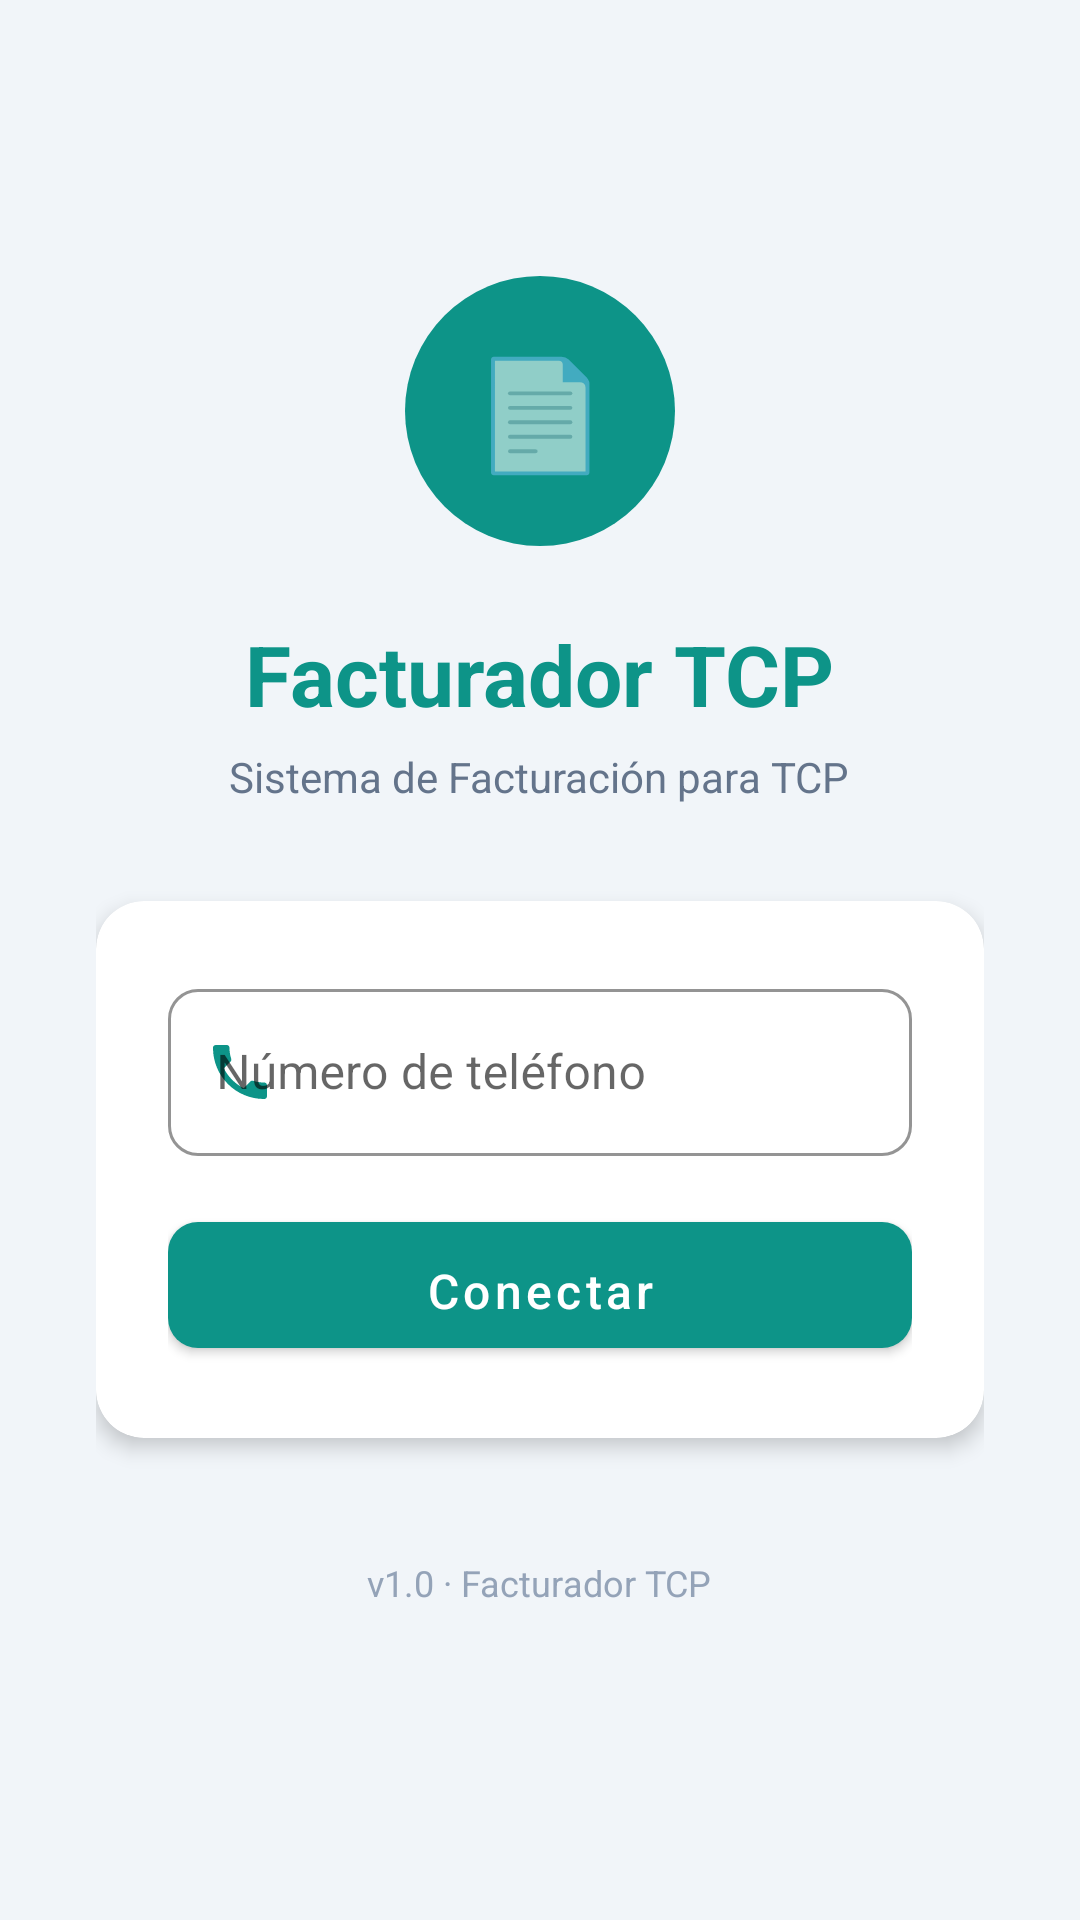

Here is an Android app screen rendered from its layout file. Give the layout XML and the strings, colors and styles it references.
<!-- AndroidManifest.xml: application theme Theme.TCPCliente -->
<!-- res/layout/activity_login.xml -->
<?xml version="1.0" encoding="utf-8"?>
<ScrollView xmlns:android="http://schemas.android.com/apk/res/android"
    xmlns:app="http://schemas.android.com/apk/res-auto"
    android:layout_width="match_parent"
    android:layout_height="match_parent"
    android:background="@color/bg_light"
    android:fillViewport="true">

    <LinearLayout
        android:layout_width="match_parent"
        android:layout_height="wrap_content"
        android:gravity="center_horizontal"
        android:orientation="vertical"
        android:padding="32dp">

        
        <LinearLayout
            android:layout_width="90dp"
            android:layout_height="90dp"
            android:layout_marginTop="60dp"
            android:background="@drawable/circle_teal"
            android:gravity="center"
            android:orientation="vertical">

            <TextView
                android:layout_width="wrap_content"
                android:layout_height="wrap_content"
                android:text="📄"
                android:textSize="36sp" />
        </LinearLayout>

        
        <TextView
            android:layout_width="wrap_content"
            android:layout_height="wrap_content"
            android:layout_marginTop="24dp"
            android:text="@string/login_title"
            android:textColor="@color/teal"
            android:textSize="28sp"
            android:textStyle="bold" />

        <TextView
            android:layout_width="wrap_content"
            android:layout_height="wrap_content"
            android:layout_marginTop="6dp"
            android:text="@string/login_subtitle"
            android:textColor="@color/text_secondary"
            android:textSize="14sp" />

        
        <com.google.android.material.card.MaterialCardView
            android:layout_width="match_parent"
            android:layout_height="wrap_content"
            android:layout_marginTop="32dp"
            app:cardCornerRadius="16dp"
            app:cardElevation="4dp"
            app:strokeWidth="0dp">

            <LinearLayout
                android:layout_width="match_parent"
                android:layout_height="wrap_content"
                android:orientation="vertical"
                android:padding="24dp">

                <com.google.android.material.textfield.TextInputLayout
                    android:id="@+id/tilPhone"
                    style="@style/InputStyle"
                    android:layout_width="match_parent"
                    android:layout_height="wrap_content"
                    android:hint="@string/login_phone_hint"
                    app:startIconDrawable="@drawable/ic_phone"
                    app:startIconTint="@color/teal">

                    <com.google.android.material.textfield.TextInputEditText
                        android:id="@+id/etPhone"
                        android:layout_width="match_parent"
                        android:layout_height="wrap_content"
                        android:inputType="phone"
                        android:maxLength="15" />

                </com.google.android.material.textfield.TextInputLayout>

                <TextView
                    android:id="@+id/tvError"
                    android:layout_width="match_parent"
                    android:layout_height="wrap_content"
                    android:layout_marginTop="4dp"
                    android:textColor="@color/red"
                    android:textSize="13sp"
                    android:visibility="gone" />

                <com.google.android.material.button.MaterialButton
                    android:id="@+id/btnConnect"
                    style="@style/BtnPrimary"
                    android:layout_width="match_parent"
                    android:layout_height="54dp"
                    android:layout_marginTop="16dp"
                    android:text="@string/login_btn"
                    android:textSize="16sp" />

                <ProgressBar
                    android:id="@+id/progressBar"
                    android:layout_width="wrap_content"
                    android:layout_height="wrap_content"
                    android:layout_gravity="center"
                    android:layout_marginTop="16dp"
                    android:indeterminateTint="@color/teal"
                    android:visibility="gone" />

            </LinearLayout>
        </com.google.android.material.card.MaterialCardView>

        
        <TextView
            android:layout_width="wrap_content"
            android:layout_height="wrap_content"
            android:layout_marginTop="40dp"
            android:text="v1.0 · Facturador TCP"
            android:textColor="@color/text_muted"
            android:textSize="12sp" />

    </LinearLayout>
</ScrollView>
<!-- resources referenced by this layout -->
<resources>
  <color name="bg_light">#f1f5f9</color>
  <color name="red">#ef4444</color>
  <color name="teal">#0d9488</color>
  <color name="text_muted">#94a3b8</color>
  <color name="text_secondary">#64748b</color>
  <!-- drawable circle_teal (drawable) -->
  <?xml version="1.0" encoding="utf-8"?>
  <shape xmlns:android="http://schemas.android.com/apk/res/android"
      android:shape="oval">
      <solid android:color="@color/teal" />
      <size android:width="90dp" android:height="90dp" />
  </shape>
  <!-- drawable ic_phone (drawable) -->
  <?xml version="1.0" encoding="utf-8"?>
  <vector xmlns:android="http://schemas.android.com/apk/res/android"
      android:width="24dp"
      android:height="24dp"
      android:viewportWidth="24"
      android:viewportHeight="24">
      <path
          android:fillColor="#0d9488"
          android:pathData="M6.62,10.79C8.06,13.62 10.38,15.94 13.21,17.38L15.41,15.18C15.69,14.9 16.08,14.82 16.43,14.93C17.55,15.3 18.75,15.5 20,15.5A1,1 0 0,1 21,16.5V20A1,1 0 0,1 20,21A17,17 0 0,1 3,4A1,1 0 0,1 4,3H7.5A1,1 0 0,1 8.5,4C8.5,5.25 8.7,6.45 9.07,7.57C9.18,7.92 9.1,8.31 8.82,8.59L6.62,10.79Z" />
  </vector>
  <string name="login_btn">Conectar</string>
  <string name="login_phone_hint">Número de teléfono</string>
  <string name="login_subtitle">Sistema de Facturación para TCP</string>
  <string name="login_title">Facturador TCP</string>
  <style name="BtnPrimary" parent="Widget.MaterialComponents.Button">
          <item name="backgroundTint">@color/teal</item>
          <item name="cornerRadius">10dp</item>
          <item name="android:textColor">@color/white</item>
          <item name="android:textAllCaps">false</item>
          <item name="android:paddingTop">12dp</item>
          <item name="android:paddingBottom">12dp</item>
      </style>
  <style name="InputStyle" parent="Widget.MaterialComponents.TextInputLayout.OutlinedBox">
          <item name="boxStrokeColor">@color/teal</item>
          <item name="hintTextColor">@color/teal</item>
          <item name="boxCornerRadiusTopStart">10dp</item>
          <item name="boxCornerRadiusTopEnd">10dp</item>
          <item name="boxCornerRadiusBottomStart">10dp</item>
          <item name="boxCornerRadiusBottomEnd">10dp</item>
      </style>
  <style name="Theme.TCPCliente" parent="Theme.MaterialComponents.DayNight.NoActionBar">
          <item name="colorPrimary">@color/teal</item>
          <item name="colorPrimaryVariant">@color/teal_dark</item>
          <item name="colorOnPrimary">@color/white</item>
          <item name="colorSecondary">@color/teal_dark</item>
          <item name="colorSecondaryVariant">@color/teal_deep</item>
          <item name="colorOnSecondary">@color/white</item>
          <item name="android:statusBarColor">@color/teal_dark</item>
          <item name="android:windowBackground">@color/bg_light</item>
          <item name="android:navigationBarColor">@color/white</item>
          <item name="android:windowLightNavigationBar">true</item>
      </style>
  <color name="white">#FFFFFF</color>
  <color name="teal_dark">#0f766e</color>
  <color name="teal_deep">#0a7e74</color>
</resources>
